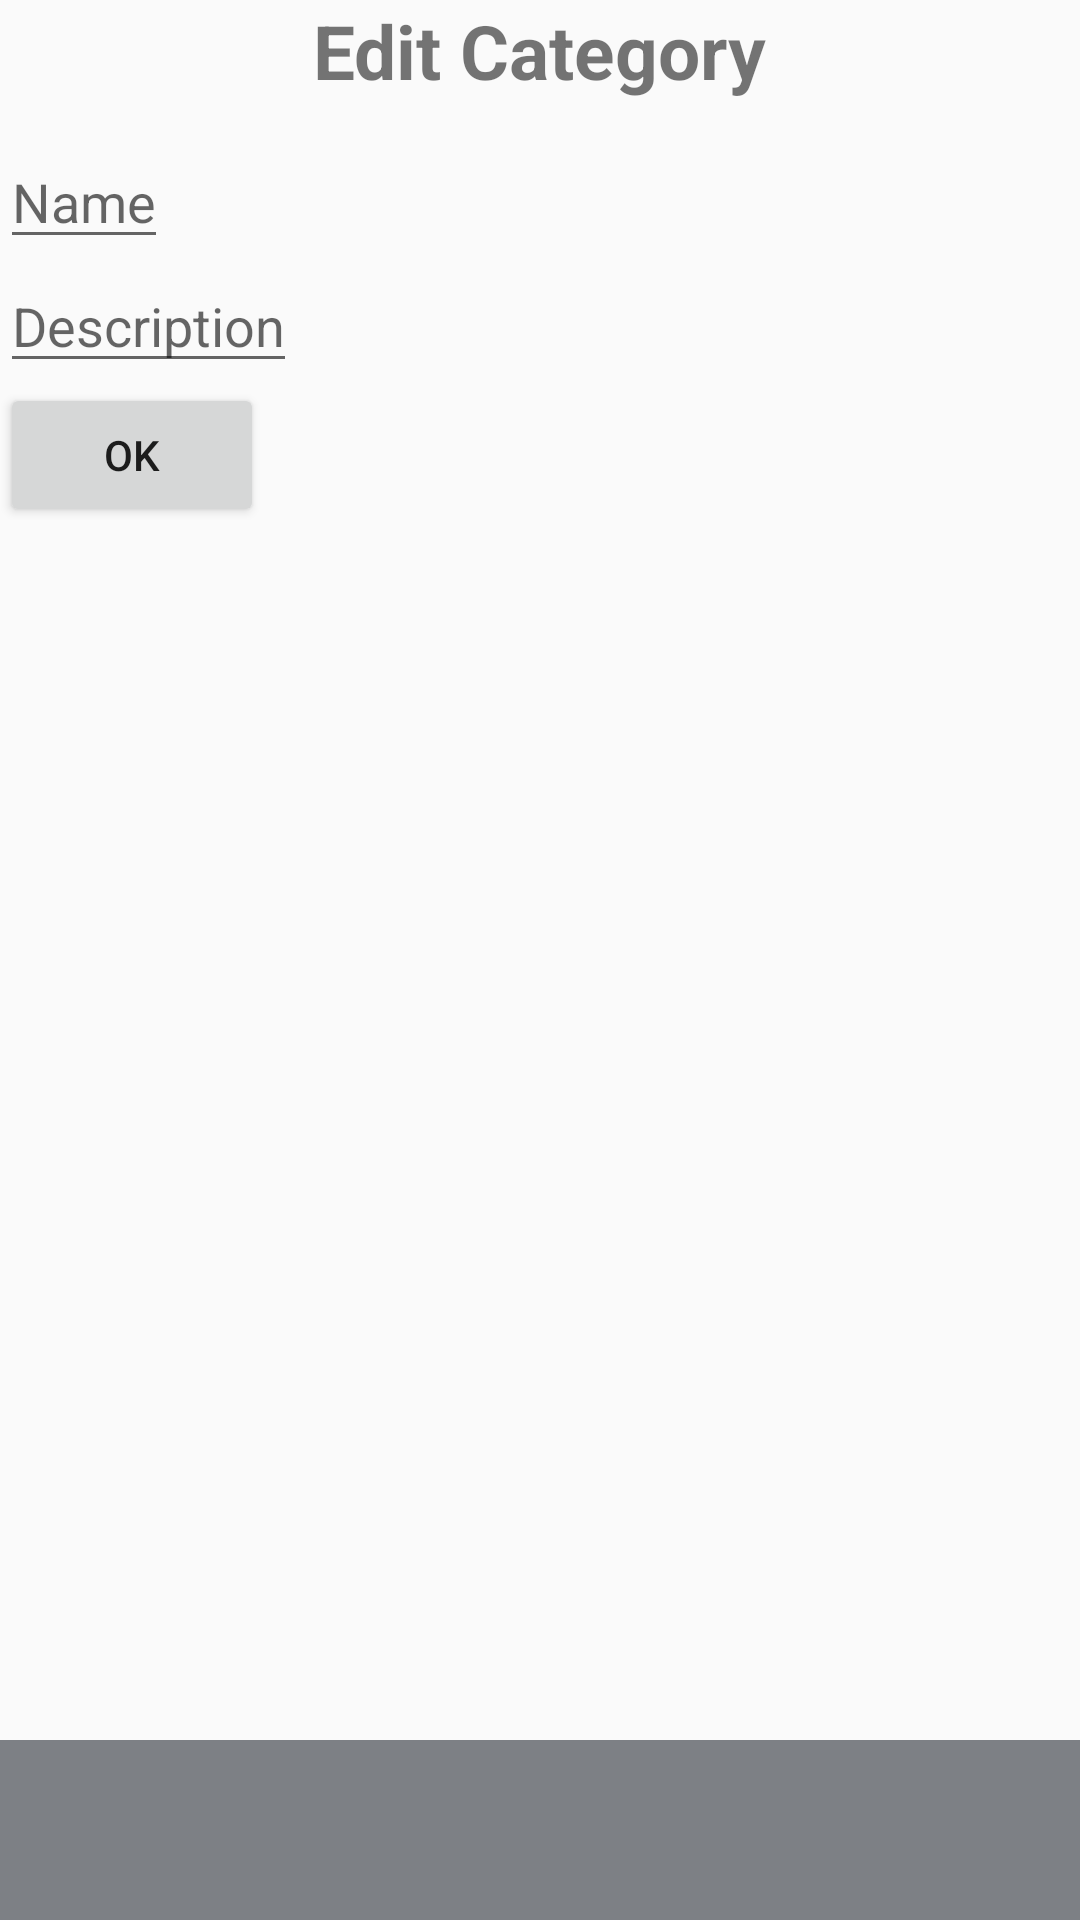

Reconstruct the res/layout file that produces this screen, plus the resources it refers to.
<!-- AndroidManifest.xml: activity theme AppTheme.SlidrActivityTheme -->
<!-- res/layout/activity_edit_category.xml -->
<?xml version="1.0" encoding="utf-8"?>
<RelativeLayout xmlns:android="http://schemas.android.com/apk/res/android"
    xmlns:tools="http://schemas.android.com/tools"
    android:layout_width="match_parent"
    android:layout_height="match_parent"
    tools:context="dk.easv.ATForum.Posts.EditCategoryActivity"
    android:background="@color/background_material_light">

    <TextView
        android:id="@+id/header"
        android:layout_width="wrap_content"
        android:layout_height="wrap_content"
        android:text="@string/edit_category"
        android:layout_alignParentTop="true"
        android:layout_centerHorizontal="true"
        android:textStyle="bold"
        android:textSize="25sp"/>

    <LinearLayout
        android:layout_width="match_parent"
        android:layout_height="match_parent"
        android:orientation="vertical"
        android:layout_marginTop="45dp">

        <EditText
            android:id="@+id/etEditCatName"
            android:layout_width="wrap_content"
            android:layout_height="wrap_content"
            android:inputType="text"
            android:hint="@string/name"/>

        <EditText
            android:id="@+id/etEditCatDescription"
            android:layout_width="wrap_content"
            android:layout_height="wrap_content"
            android:inputType="text"
            android:hint="@string/description"/>
        <Button
            android:id="@+id/submitEditCat"
            android:layout_width="wrap_content"
            android:layout_height="wrap_content"
            android:text="@string/submit"/>

    </LinearLayout>

    <include layout="@layout/footer"
        android:layout_alignParentBottom="true"
        android:layout_height="60dp"
        android:layout_width="match_parent"/>

</RelativeLayout>
<!-- res/layout/footer.xml (included above) -->
<?xml version="1.0" encoding="utf-8"?>
<LinearLayout xmlns:android="http://schemas.android.com/apk/res/android"
    android:orientation="vertical"
    android:layout_width="match_parent"
    android:layout_height="match_parent">

    <RelativeLayout
        android:layout_width="fill_parent"
        android:layout_height="60dp"
        android:background="@color/grayTheme">
    </RelativeLayout>

</LinearLayout>
<!-- resources referenced by this layout -->
<resources>
  <color name="grayTheme">#7d8085</color>
  <string name="description">Description</string>
  <string name="edit_category">Edit Category</string>
  <string name="name">Name</string>
  <string name="submit">Ok</string>
  <style name="AppTheme.SlidrActivityTheme">
          <item name="android:windowIsTranslucent">true</item>
          <item name="android:windowBackground">@android:color/transparent</item>
      </style>
</resources>
